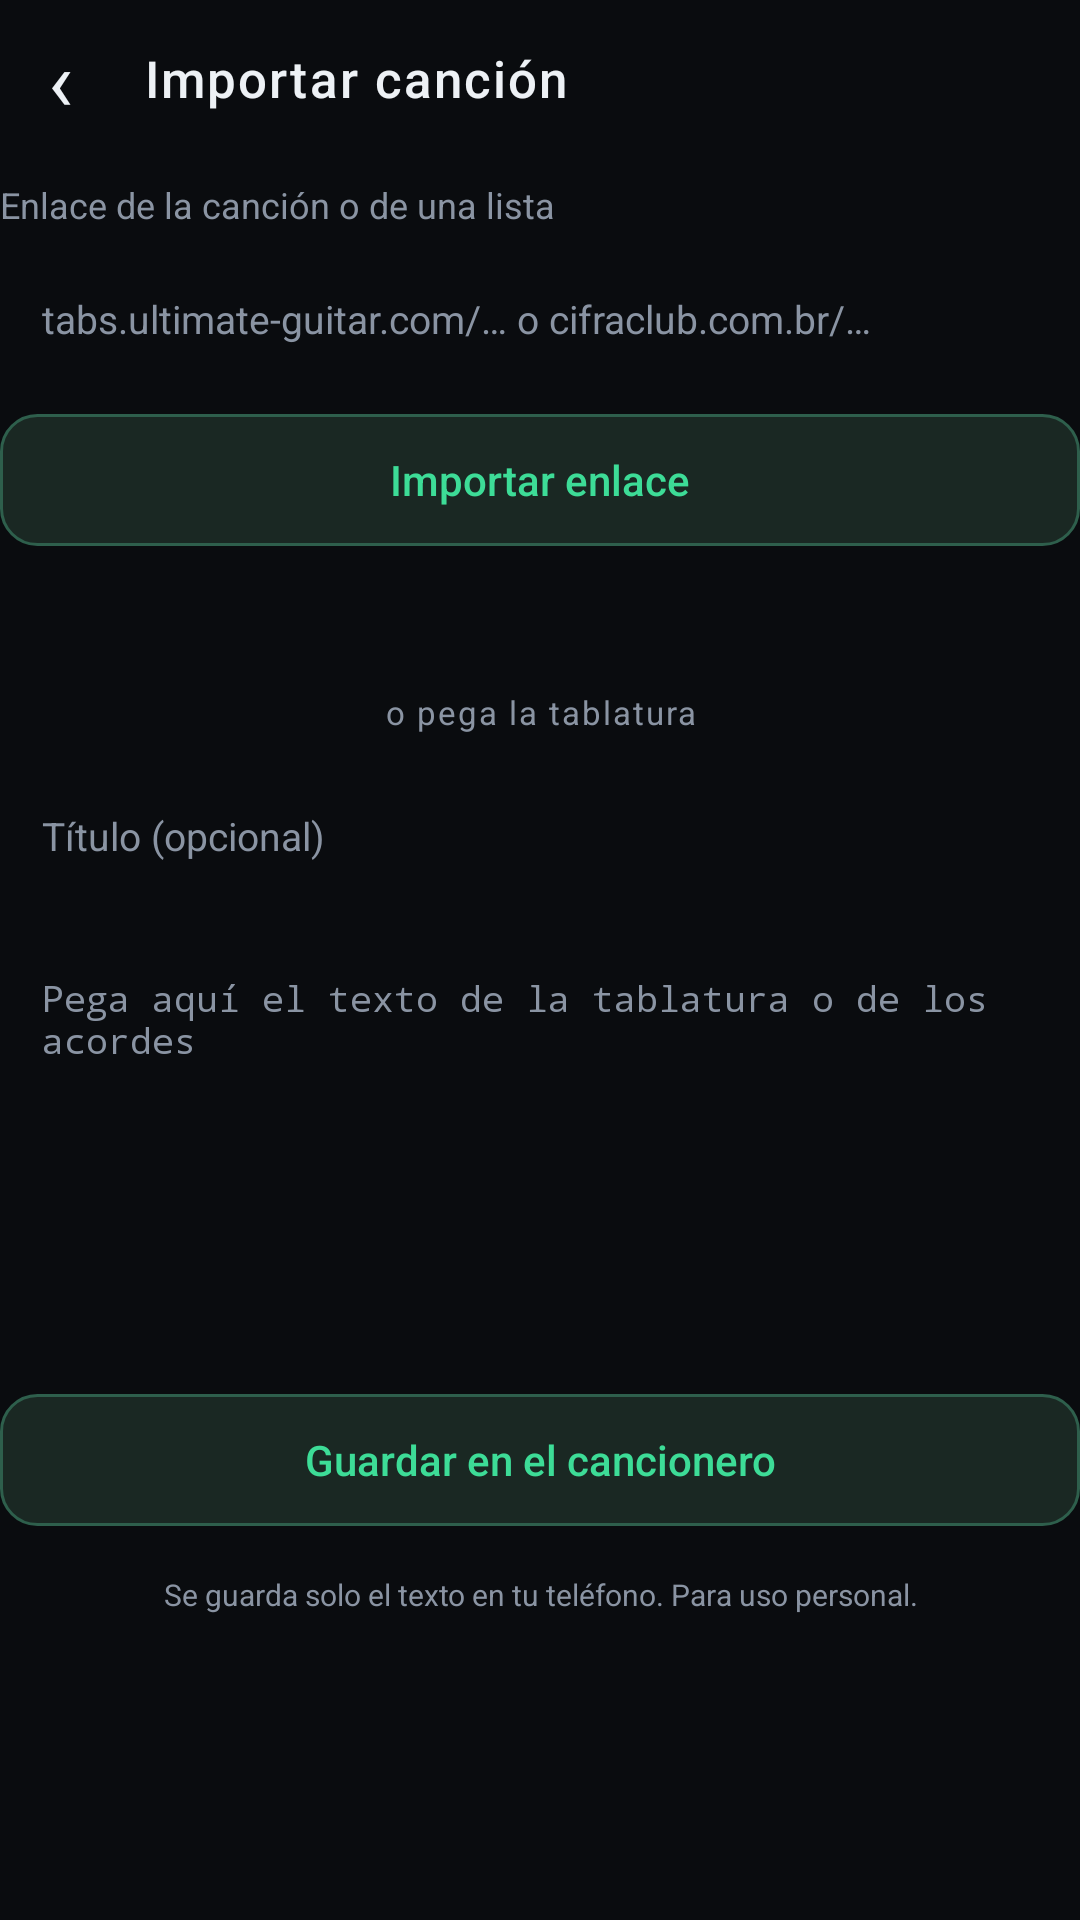

Layout XML and referenced resources for this Android screen:
<!-- AndroidManifest.xml: application theme Theme.Afinador -->
<!-- res/layout/activity_import_song.xml -->
<?xml version="1.0" encoding="utf-8"?>
<LinearLayout xmlns:android="http://schemas.android.com/apk/res/android"
    android:id="@+id/root"
    android:layout_width="match_parent"
    android:layout_height="match_parent"
    android:background="@color/bg"
    android:orientation="vertical">

    <ScrollView
        android:layout_width="match_parent"
        android:layout_height="0dp"
        android:layout_weight="1"
        android:fillViewport="true"
        android:scrollbars="none">

        <LinearLayout
            android:layout_width="match_parent"
            android:layout_height="wrap_content"
            android:orientation="vertical">

            <LinearLayout
                android:layout_width="match_parent"
                android:layout_height="wrap_content"
                android:gravity="center_vertical"
                android:orientation="horizontal"
                android:paddingTop="6dp"
                android:paddingBottom="14dp">

                <TextView
                    android:id="@+id/backButton"
                    android:layout_width="40dp"
                    android:layout_height="40dp"
                    android:clickable="true"
                    android:contentDescription="@string/song_back"
                    android:focusable="true"
                    android:fontFamily="sans-serif"
                    android:gravity="center"
                    android:text="‹"
                    android:textColor="@color/text_primary"
                    android:textSize="28sp" />

                <TextView
                    android:layout_width="0dp"
                    android:layout_height="wrap_content"
                    android:layout_marginStart="8dp"
                    android:layout_weight="1"
                    android:fontFamily="sans-serif-medium"
                    android:letterSpacing="0.04"
                    android:text="@string/import_title"
                    android:textColor="@color/text_primary"
                    android:textSize="17sp" />
            </LinearLayout>

            <TextView
                android:layout_width="match_parent"
                android:layout_height="wrap_content"
                android:fontFamily="sans-serif"
                android:text="@string/import_link_label"
                android:textColor="@color/text_secondary"
                android:textSize="12sp" />

            <EditText
                android:id="@+id/urlInput"
                android:layout_width="match_parent"
                android:layout_height="wrap_content"
                android:layout_marginTop="8dp"
                android:background="@drawable/field_bg"
                android:hint="@string/import_link_hint"
                android:importantForAutofill="no"
                android:inputType="textUri"
                android:maxLines="2"
                android:paddingStart="14dp"
                android:paddingTop="13dp"
                android:paddingEnd="14dp"
                android:paddingBottom="13dp"
                android:textColor="@color/text_primary"
                android:textColorHint="@color/text_secondary"
                android:textSize="13sp" />

            <TextView
                android:id="@+id/linkButton"
                android:layout_width="match_parent"
                android:layout_height="44dp"
                android:layout_marginTop="10dp"
                android:background="@drawable/segment_selected"
                android:clickable="true"
                android:focusable="true"
                android:fontFamily="sans-serif-medium"
                android:gravity="center"
                android:text="@string/import_link_action"
                android:textColor="@color/accent"
                android:textSize="14sp" />

            <TextView
                android:id="@+id/importProgress"
                android:layout_width="match_parent"
                android:layout_height="wrap_content"
                android:layout_marginTop="8dp"
                android:fontFamily="sans-serif"
                android:lineSpacingExtra="3dp"
                android:minHeight="18dp"
                android:textColor="@color/text_secondary"
                android:textSize="12sp" />

            <TextView
                android:layout_width="match_parent"
                android:layout_height="wrap_content"
                android:layout_marginTop="22dp"
                android:fontFamily="sans-serif"
                android:gravity="center"
                android:letterSpacing="0.06"
                android:text="@string/import_paste_separator"
                android:textColor="@color/text_secondary"
                android:textSize="11sp" />

            <EditText
                android:id="@+id/titleInput"
                android:layout_width="match_parent"
                android:layout_height="wrap_content"
                android:layout_marginTop="12dp"
                android:background="@drawable/field_bg"
                android:hint="@string/import_title_hint"
                android:importantForAutofill="no"
                android:inputType="text"
                android:maxLines="1"
                android:paddingStart="14dp"
                android:paddingTop="13dp"
                android:paddingEnd="14dp"
                android:paddingBottom="13dp"
                android:textColor="@color/text_primary"
                android:textColorHint="@color/text_secondary"
                android:textSize="13sp" />

            <EditText
                android:id="@+id/pasteInput"
                android:layout_width="match_parent"
                android:layout_height="wrap_content"
                android:layout_marginTop="10dp"
                android:background="@drawable/field_bg"
                android:fontFamily="monospace"
                android:gravity="top|start"
                android:hint="@string/import_paste_hint"
                android:importantForAutofill="no"
                android:inputType="textMultiLine|textNoSuggestions"
                android:minLines="8"
                android:padding="14dp"
                android:textColor="@color/text_primary"
                android:textColorHint="@color/text_secondary"
                android:textSize="12sp" />

            <TextView
                android:id="@+id/saveButton"
                android:layout_width="match_parent"
                android:layout_height="44dp"
                android:layout_marginTop="12dp"
                android:background="@drawable/segment_selected"
                android:clickable="true"
                android:focusable="true"
                android:fontFamily="sans-serif-medium"
                android:gravity="center"
                android:text="@string/import_save_action"
                android:textColor="@color/accent"
                android:textSize="14sp" />

            <TextView
                android:layout_width="match_parent"
                android:layout_height="wrap_content"
                android:layout_marginTop="16dp"
                android:layout_marginBottom="8dp"
                android:fontFamily="sans-serif"
                android:gravity="center"
                android:lineSpacingExtra="3dp"
                android:text="@string/import_free_note"
                android:textColor="@color/text_secondary"
                android:textSize="10sp" />
        </LinearLayout>
    </ScrollView>
</LinearLayout>
<!-- resources referenced by this layout -->
<resources>
  <color name="accent">#3DDC97</color>
  <color name="bg">#0A0C0F</color>
  <color name="text_primary">#EDF1F5</color>
  <color name="text_secondary">#8A94A3</color>
  <!-- drawable segment_selected (drawable) -->
  <?xml version="1.0" encoding="utf-8"?>
  <shape xmlns:android="http://schemas.android.com/apk/res/android"
      android:shape="rectangle">
      <solid android:color="#1A2823" />
      <corners android:radius="12dp" />
      <stroke
          android:width="1dp"
          android:color="#2E5F4C" />
  </shape>
  <string name="import_free_note">Se guarda solo el texto en tu teléfono. Para uso personal.</string>
  <string name="import_link_action">Importar enlace</string>
  <string name="import_link_hint">tabs.ultimate-guitar.com/… o cifraclub.com.br/…</string>
  <string name="import_link_label">Enlace de la canción o de una lista</string>
  <string name="import_paste_hint">Pega aquí el texto de la tablatura o de los acordes</string>
  <string name="import_paste_separator">o pega la tablatura</string>
  <string name="import_save_action">Guardar en el cancionero</string>
  <string name="import_title">Importar canción</string>
  <string name="import_title_hint">Título (opcional)</string>
  <string name="song_back">Volver</string>
  <style name="Theme.Afinador" parent="@android:style/Theme.Material.NoActionBar">
          <item name="android:windowBackground">@color/bg</item>
          <item name="android:colorAccent">@color/accent</item>
          <item name="android:statusBarColor">@android:color/transparent</item>
          <item name="android:navigationBarColor">@android:color/transparent</item>
          <item name="android:windowLightStatusBar">false</item>
          <item name="android:windowLightNavigationBar">false</item>
          <item name="android:textColorPrimary">@color/text_primary</item>
      </style>
</resources>
